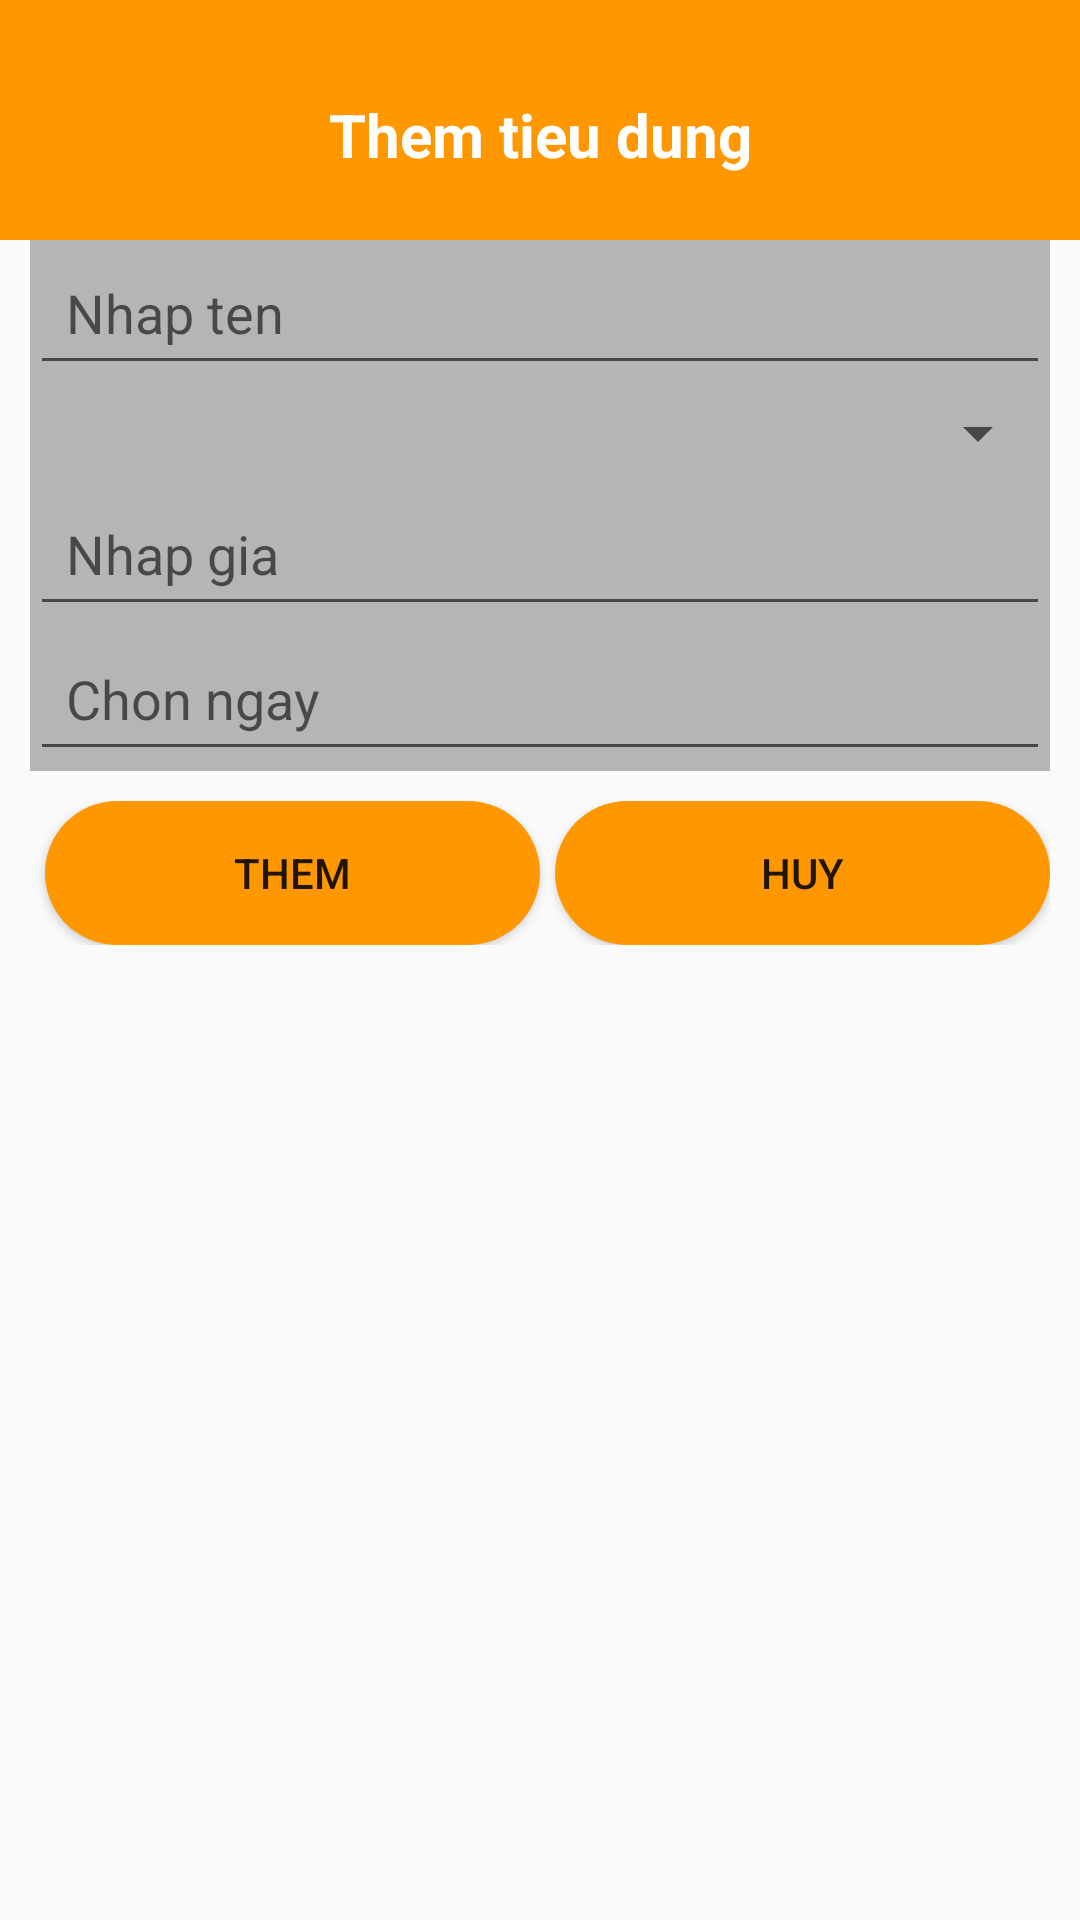

The Android layout XML behind this screen, and the referenced resources:
<!-- AndroidManifest.xml: application theme Theme.Thuchanh2 -->
<!-- res/layout/activity_add.xml -->
<?xml version="1.0" encoding="utf-8"?>
<LinearLayout xmlns:android="http://schemas.android.com/apk/res/android"
    xmlns:app="http://schemas.android.com/apk/res-auto"
    xmlns:tools="http://schemas.android.com/tools"
    android:layout_width="match_parent"
    android:layout_height="match_parent"
    tools:context=".AddActivity"
    android:orientation="vertical">
    <LinearLayout
        android:orientation="vertical"
        android:layout_width="match_parent"
        android:layout_height="80dp"
        android:background="@color/yellow">
        <TextView
            android:layout_width="match_parent"
            android:layout_height="match_parent"
            android:text="Them tieu dung"
            android:textSize="20dp"
            android:textStyle="bold"
            android:textColor="@color/white"
            android:layout_marginTop="10dp"
            android:gravity="center"/>
    </LinearLayout>
    <LinearLayout
        android:orientation="vertical"
        android:background="@color/gray"
        android:layout_marginLeft="10dp"
        android:layout_marginRight="10dp"
        android:layout_width="match_parent"
        android:layout_height="wrap_content">

        <EditText
            android:id="@+id/tvTitle"
            android:hint="Nhap ten"
            android:padding="12dp"
            android:layout_width="match_parent"
            android:layout_height="wrap_content"
            />
        <Spinner
            android:id="@+id/spCategory"
            android:padding="16dp"
            android:layout_width="match_parent"
            android:layout_height="wrap_content"
            />
        <EditText
            android:id="@+id/tvPrice"
            android:hint="Nhap gia"
            android:padding="12dp"
            android:layout_width="match_parent"
            android:layout_height="wrap_content"
            />
        <EditText
            android:id="@+id/tvDate"
            android:hint="Chon ngay"
            android:layout_width="match_parent"
            android:layout_height="wrap_content"
            android:padding="12dp"
            />
    </LinearLayout>
    <LinearLayout
        android:weightSum="2"
        android:layout_margin="10dp"
        android:orientation="horizontal"
        android:layout_width="match_parent"
        android:layout_height="wrap_content">
        <Button
            android:id="@+id/btUpdate"
            android:background="@drawable/button"
            android:layout_weight="1"
            android:text="Them"
            android:layout_marginLeft="5dp"
            android:layout_width="wrap_content"
            android:layout_height="wrap_content"/>
        <Button
            android:id="@+id/btCancel"
            android:background="@drawable/button"
            android:layout_weight="1"
            android:text="Huy"
            android:layout_marginLeft="5dp"
            android:layout_width="wrap_content"
            android:layout_height="wrap_content"/>
    </LinearLayout>
</LinearLayout>
<!-- resources referenced by this layout -->
<resources>
  <color name="gray">#B6B4B4</color>
  <color name="white">#FFFFFFFF</color>
  <color name="yellow">#FF9800</color>
  <!-- drawable button (drawable) -->
  <?xml version="1.0" encoding="utf-8"?>
  <shape xmlns:android="http://schemas.android.com/apk/res/android">
      <solid android:color="@color/yellow"></solid>
      <corners android:radius="30dp"/>
  </shape>
  <style name="Theme.Thuchanh2" parent="Theme.AppCompat.DayNight.DarkActionBar">
          
          <item name="colorPrimary">@color/purple_500</item>
          <item name="colorPrimaryVariant">@color/purple_700</item>
          <item name="colorOnPrimary">@color/white</item>
          
          <item name="colorSecondary">@color/teal_200</item>
          <item name="colorSecondaryVariant">@color/teal_700</item>
          <item name="colorOnSecondary">@color/black</item>
          
          <item name="android:statusBarColor">?attr/colorPrimaryVariant</item>
          
      </style>
  <color name="purple_500">#FF6200EE</color>
  <color name="purple_700">#FF3700B3</color>
  <color name="teal_200">#FF03DAC5</color>
  <color name="teal_700">#FF018786</color>
  <color name="black">#FF000000</color>
</resources>
